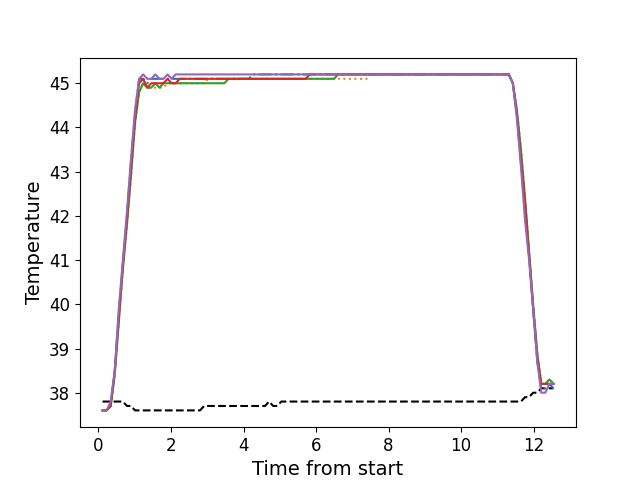

Source data for this figure (header and first rows):
, times, neutral, z1, z2, z3, z4, z5
0, 0.112, 37.8, 37.6, 37.6, 37.6, 37.6, 37.6
1, 0.224, 37.8, 37.6, 37.6, 37.6, 37.6, 37.6
2, 0.336, 37.8, 37.7, 37.7, 37.7, 37.7, 37.8
3, 0.449, 37.8, 38.5, 38.4, 38.4, 38.5, 38.5
4, 0.56, 37.8, 39.8, 39.6, 39.6, 39.7, 39.9
5, 0.673, 37.8, 40.9, 40.8, 40.8, 40.9, 41.0
6, 0.785, 37.7, 42.0, 41.8, 41.8, 41.9, 42.1
7, 0.897, 37.7, 43.2, 42.9, 42.9, 43.1, 43.3
8, 1.008, 37.6, 44.3, 44.1, 44.1, 44.2, 44.4
9, 1.121, 37.6, 45.1, 44.8, 44.8, 45.0, 45.1
10, 1.232, 37.6, 45.1, 45.0, 45.0, 45.1, 45.2
11, 1.345, 37.6, 45.0, 44.9, 44.9, 44.9, 45.1
12, 1.456, 37.6, 45.1, 44.9, 44.9, 45.0, 45.1
13, 1.569, 37.6, 45.1, 44.9, 45.0, 45.0, 45.2
14, 1.682, 37.6, 45.1, 44.9, 44.9, 45.0, 45.1
15, 1.793, 37.6, 45.1, 44.9, 45.0, 45.0, 45.1
16, 1.905, 37.6, 45.1, 45.0, 45.0, 45.1, 45.2
17, 2.017, 37.6, 45.1, 45.0, 45.0, 45.0, 45.1
18, 2.129, 37.6, 45.1, 45.0, 45.0, 45.0, 45.2
19, 2.242, 37.6, 45.1, 45.0, 45.0, 45.1, 45.2
20, 2.354, 37.6, 45.1, 45.0, 45.0, 45.1, 45.2
21, 2.466, 37.6, 45.1, 45.0, 45.0, 45.1, 45.2
22, 2.578, 37.6, 45.1, 45.0, 45.0, 45.1, 45.2
23, 2.69, 37.6, 45.1, 45.0, 45.0, 45.1, 45.2
24, 2.801, 37.6, 45.1, 45.0, 45.0, 45.1, 45.2
25, 2.913, 37.7, 45.1, 45.0, 45.0, 45.1, 45.2
26, 3.025, 37.7, 45.1, 45.1, 45.0, 45.1, 45.2
27, 3.138, 37.7, 45.1, 45.1, 45.0, 45.1, 45.2
28, 3.249, 37.7, 45.1, 45.1, 45.0, 45.1, 45.2
29, 3.361, 37.7, 45.1, 45.1, 45.0, 45.1, 45.2
30, 3.473, 37.7, 45.1, 45.1, 45.0, 45.1, 45.2
31, 3.586, 37.7, 45.1, 45.1, 45.1, 45.1, 45.2
32, 3.697, 37.7, 45.1, 45.1, 45.1, 45.1, 45.2
33, 3.809, 37.7, 45.1, 45.1, 45.1, 45.1, 45.2
34, 3.922, 37.7, 45.1, 45.1, 45.1, 45.1, 45.2
35, 4.035, 37.7, 45.1, 45.1, 45.1, 45.1, 45.2
36, 4.146, 37.7, 45.1, 45.1, 45.1, 45.1, 45.2
37, 4.257, 37.7, 45.2, 45.1, 45.1, 45.1, 45.2
38, 4.37, 37.7, 45.2, 45.1, 45.1, 45.1, 45.2
39, 4.482, 37.7, 45.2, 45.1, 45.1, 45.1, 45.2
40, 4.594, 37.7, 45.2, 45.1, 45.1, 45.1, 45.2
41, 4.706, 37.8, 45.2, 45.1, 45.1, 45.1, 45.2
42, 4.819, 37.7, 45.2, 45.1, 45.1, 45.1, 45.2
43, 4.93, 37.7, 45.2, 45.1, 45.1, 45.1, 45.2
44, 5.042, 37.8, 45.2, 45.1, 45.1, 45.1, 45.2
45, 5.155, 37.8, 45.2, 45.1, 45.1, 45.1, 45.2
46, 5.267, 37.8, 45.2, 45.1, 45.1, 45.1, 45.2
47, 5.379, 37.8, 45.2, 45.1, 45.1, 45.1, 45.2
48, 5.49, 37.8, 45.2, 45.1, 45.1, 45.1, 45.2
49, 5.602, 37.8, 45.2, 45.1, 45.1, 45.1, 45.2
50, 5.715, 37.8, 45.2, 45.1, 45.1, 45.1, 45.2
51, 5.826, 37.8, 45.2, 45.1, 45.1, 45.2, 45.2
52, 5.938, 37.8, 45.2, 45.1, 45.1, 45.2, 45.2
53, 6.055, 37.8, 45.2, 45.1, 45.1, 45.2, 45.2
54, 6.164, 37.8, 45.2, 45.1, 45.1, 45.2, 45.2
55, 6.275, 37.8, 45.2, 45.1, 45.1, 45.2, 45.2
56, 6.387, 37.8, 45.2, 45.1, 45.1, 45.2, 45.2
57, 6.499, 37.8, 45.2, 45.1, 45.1, 45.2, 45.2
58, 6.611, 37.8, 45.2, 45.1, 45.2, 45.2, 45.2
59, 6.723, 37.8, 45.2, 45.1, 45.2, 45.2, 45.2
... 52 more rows
